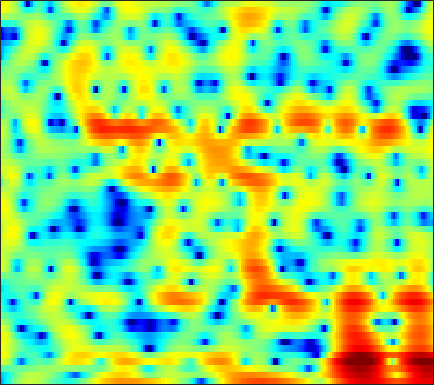

Source data for this figure (header and first rows):
-8.899, -7.5134, -5.6446, -3.9765, -2.8882, -1.6446, -0.60678, 0.052994, 0.7958, 1.3915, 1.8521, 2.1157, 2.3605, 2.4961, 2.5274, 2.4742, 2.3098, 2.1164, 1.7713, 1.3442, 0.84502, 0.43118, -0.16001, -0.77479
-7.428, -6.766, -5.675, -4.488, -3.606, -2.498, -1.503, -0.8401, -0.06691, 0.5836, 1.121, 1.453, 1.807, 2.064, 2.195, 2.291, 2.302, 2.257, 2.127, 1.918, 1.633, 1.37, 0.956, 0.4639
-1.914, -1.758, -1.593, -1.469, -1.393, -1.311, -1.246, -1.199, -1.125, -1.021, -0.8756, -0.734, -0.5126, -0.2722, -0.08878, 0.1472, 0.3597, 0.4995, 0.659, 0.782, 0.8742, 0.9288, 0.9863, 1.024
3.735, 3.341, 2.624, 1.652, 0.7248, -0.8432, -2.912, -4.888, -8.132, -10.98, -10.12, -7.962, -5.419, -3.622, -2.683, -1.861, -1.448, -1.358, -1.478, -1.795, -2.157, -2.327, -2.209, -1.603
5.396, 4.933, 4.173, 3.25, 2.452, 1.264, -0.01185, -0.9619, -2.076, -2.819, -3.074, -2.996, -2.712, -2.429, -2.306, -2.329, -2.616, -3.036, -3.917, -5.235, -7.034, -8.59, -10.1, -9.112
4.747, 4.342, 3.73, 3.046, 2.495, 1.737, 0.9742, 0.4134, -0.3077, -0.9778, -1.586, -1.998, -2.495, -2.936, -3.24, -3.616, -3.96, -4.187, -4.424, -4.551, -4.526, -4.372, -3.985, -3.401
5.332, 4.851, 4.133, 3.334, 2.69, 1.793, 0.8733, 0.1787, -0.7388, -1.619, -2.469, -3.097, -3.937, -4.789, -5.444, -6.352, -7.255, -7.845, -8.315, -8.182, -7.399, -6.498, -5.095, -3.653
5.773, 5.142, 4.149, 2.974, 1.969, 0.4637, -1.196, -2.485, -4.119, -5.412, -6.188, -6.458, -6.622, -6.859, -7.232, -8.156, -9.787, -11.7, -15.62, -18.41, -13.17, -9.441, -5.814, -3.137
4.356, 3.7, 2.61, 1.247, -0.0002494, -2.053, -4.707, -7.309, -12.25, -19.71, -16.81, -12.58, -9.128, -7.082, -6.093, -5.225, -4.677, -4.355, -3.889, -3.269, -2.461, -1.734, -0.6596, 0.4319
1.808, 1.328, 0.5615, -0.3186, -1.047, -2.085, -3.147, -3.907, -4.73, -5.163, -5.166, -4.934, -4.385, -3.701, -3.163, -2.463, -1.813, -1.367, -0.7967, -0.22, 0.3358, 0.7371, 1.252, 1.726
-0.353, -0.7979, -1.45, -2.099, -2.547, -3.039, -3.375, -3.507, -3.525, -3.364, -3.052, -2.74, -2.276, -1.781, -1.389, -0.8412, -0.2801, 0.1346, 0.6418, 1.108, 1.533, 1.813, 2.116, 2.314
-2.116, -2.886, -4.146, -5.614, -6.665, -7.554, -7.417, -6.684, -5.422, -4.234, -3.231, -2.574, -1.846, -1.257, -0.8562, -0.3453, 0.1954, 0.6513, 1.303, 1.934, 2.511, 2.882, 3.232, 3.39
-3.172, -3.889, -5.415, -7.977, -10.89, -15.74, -13.59, -9.907, -6.427, -4.221, -2.92, -2.41, -2.236, -2.462, -2.819, -3.29, -3.223, -2.547, -0.983, 0.764, 2.292, 3.21, 4.1, 4.617
-5.179, -4.662, -4.252, -4.099, -4.086, -3.962, -3.596, -3.187, -2.692, -2.302, -2.106, -2.261, -2.976, -4.434, -6.227, -10.02, -14.36, -11.15, -5.701, -2.101, 0.3724, 1.716, 3.023, 3.879
-6.68, -5.559, -4.429, -3.584, -3.091, -2.574, -2.194, -1.927, -1.653, -1.513, -1.503, -1.568, -1.775, -2.126, -2.389, -2.565, -2.492, -2.227, -1.527, -0.6265, 0.298, 0.9374, 1.694, 2.309
-4.454, -3.713, -2.956, -2.417, -2.094, -1.76, -1.507, -1.364, -1.15, -0.9381, -0.7907, -0.6916, -0.5667, -0.4624, -0.4059, -0.365, -0.2715, -0.2006, -0.1123, 0.01534, 0.1703, 0.3194, 0.554, 0.8303
-0.1994, -0.1781, -0.2493, -0.478, -0.7343, -1.121, -1.415, -1.546, -1.504, -1.169, -0.6341, -0.2094, 0.2996, 0.7228, 0.9272, 1.013, 0.9173, 0.751, 0.336, -0.2755, -1.02, -1.585, -2.156, -2.236
3.596, 3.085, 2.166, 0.881, -0.431, -2.752, -5.744, -7.949, -8.094, -5.255, -2.465, -0.8725, 0.6295, 1.601, 2.048, 2.326, 2.172, 1.804, 0.9422, -0.5056, -2.781, -5.396, -11.62, -24.78
3.876, 3.331, 2.341, 1.035, -0.1905, -2.232, -4.531, -5.928, -6.192, -4.503, -2.531, -1.323, -0.06639, 0.7638, 1.145, 1.404, 1.36, 1.111, 0.5501, -0.258, -1.271, -2.076, -2.942, -3.23
2.879, 2.642, 2.196, 1.63, 1.155, 0.4822, -0.1362, -0.4667, -0.7345, -0.7888, -0.6488, -0.525, -0.3475, -0.1981, -0.1394, -0.179, -0.2492, -0.3592, -0.5744, -0.8282, -1.082, -1.252, -1.393, -1.381
2.467, 2.575, 2.628, 2.547, 2.408, 2.161, 1.813, 1.516, 1.112, 0.6505, 0.159, -0.1897, -0.6651, -1.101, -1.36, -1.66, -1.844, -1.9, -1.933, -1.94, -1.94, -1.931, -1.923, -1.864
2.42, 2.924, 3.436, 3.742, 3.825, 3.761, 3.482, 3.105, 2.434, 1.532, 0.3786, -0.6091, -2.086, -3.599, -4.521, -5.086, -5.06, -4.732, -4.187, -3.741, -3.473, -3.372, -3.346, -3.396
1.833, 2.916, 3.987, 4.693, 4.993, 5.072, 4.85, 4.458, 3.599, 2.383, 0.6597, -1.077, -4.167, -9.034, -15.61, -23.76, -11.84, -8.678, -6.472, -5.53, -5.411, -5.76, -6.594, -7.664
0.7819, 2.207, 3.578, 4.433, 4.802, 4.973, 4.792, 4.48, 3.774, 2.772, 1.486, 0.3377, -1.381, -3.17, -4.364, -5.09, -5.276, -5.083, -4.935, -5.225, -6.162, -7.441, -10.13, -14.99
1.942, 2.68, 3.416, 3.853, 3.984, 3.961, 3.664, 3.323, 2.738, 1.993, 1.226, 0.6242, -0.1732, -0.8437, -1.324, -1.768, -2.185, -2.462, -2.89, -3.449, -4.221, -4.968, -6.097, -7.237
3.835, 3.955, 3.967, 3.802, 3.54, 3.018, 2.321, 1.67, 0.79, -0.09116, -0.8215, -1.209, -1.499, -1.532, -1.467, -1.44, -1.3, -1.295, -1.361, -1.553, -1.856, -2.147, -2.683, -3.2
5.207, 4.999, 4.573, 3.937, 3.311, 2.183, 0.7735, -0.5558, -2.715, -5.106, -7.206, -7.585, -6.386, -4.696, -3.483, -2.2, -1.286, -0.7758, -0.3176, -0.08022, -0.03371, -0.09823, -0.3053, -0.6761
5.157, 4.833, 4.274, 3.509, 2.777, 1.534, -0.1312, -1.678, -4.488, -8.244, -12.91, -13.55, -9.691, -6.308, -4.584, -2.733, -1.516, -0.8155, -0.1318, 0.3274, 0.5829, 0.6485, 0.6403, 0.4283
3.675, 3.447, 3.099, 2.625, 2.15, 1.395, 0.3602, -0.4617, -1.718, -2.841, -3.734, -4.018, -3.977, -3.483, -2.982, -2.3, -1.607, -1.137, -0.6199, -0.2104, 0.1001, 0.2369, 0.3298, 0.3304
1.242, 1.508, 1.859, 2.087, 2.087, 1.893, 1.442, 0.9636, 0.2229, -0.6593, -1.478, -2.025, -2.533, -2.793, -2.663, -2.445, -2.002, -1.653, -1.232, -0.9007, -0.6439, -0.4545, -0.2995, -0.07595
-3.597, -0.9592, 1.349, 2.69, 3.271, 3.482, 3.314, 2.827, 1.907, 0.5106, -1.22, -2.834, -4.862, -6.093, -5.973, -4.588, -3.278, -2.559, -1.945, -1.753, -1.879, -2.011, -1.958, -1.619
0.2034, 1.568, 3.079, 4.096, 4.534, 4.727, 4.433, 3.939, 2.823, 1.18, -1.28, -3.791, -8.828, -14.08, -10.79, -6.679, -4.118, -3.241, -2.983, -3.738, -5.699, -8.409, -12.97, -10.93
2.835, 3.105, 3.386, 3.602, 3.619, 3.55, 3.163, 2.799, 2.002, 1.05, -0.08972, -0.9367, -1.997, -2.673, -2.828, -2.67, -2.508, -2.47, -2.801, -3.594, -4.839, -6.123, -7.136, -6.631
2.275, 2.343, 2.36, 2.264, 2.103, 1.796, 1.389, 1.072, 0.579, 0.1457, -0.2611, -0.5157, -0.7784, -0.8645, -1.003, -0.8996, -0.9729, -0.9821, -1.104, -1.296, -1.537, -1.691, -1.804, -1.771
1.401, 1.395, 1.244, 0.8483, 0.4747, -0.2384, -0.9217, -1.497, -1.958, -2.226, -2.146, -1.932, -1.484, -1.004, -0.6144, -0.2753, 0.09171, 0.2477, 0.4203, 0.4965, 0.5049, 0.5448, 0.5091, 0.5226
1.359, 1.233, 0.7135, -0.1418, -1.014, -2.537, -4.449, -6.181, -8.222, -8.726, -7.066, -5.356, -3.363, -1.803, -0.7884, 0.1238, 0.8667, 1.226, 1.552, 1.723, 1.791, 1.759, 1.713, 1.634
2.24, 1.864, 1.036, -0.09608, -1.257, -3.103, -5.657, -8.225, -12.66, -13.85, -9.294, -6.239, -3.373, -1.225, -0.2119, 1.018, 1.671, 2.04, 2.245, 2.253, 2.11, 1.887, 1.599, 1.232
3.145, 2.551, 1.617, 0.4365, -0.6088, -1.892, -3.235, -3.746, -4.153, -3.734, -2.635, -1.657, -0.1559, 0.9902, 1.772, 2.407, 2.679, 2.669, 2.374, 1.79, 0.9791, 0.3593, -0.5651, -1.359
3.476, 2.911, 1.838, 0.2529, -1.241, -3.835, -6.199, -6.518, -4.732, -2.253, -0.1261, 1.186, 2.537, 3.49, 4.013, 4.164, 4.019, 3.494, 2.405, 0.7278, -1.556, -3.472, -6.231, -7.665
1.801, 1.776, 1.192, -0.05329, -1.434, -4.36, -8.083, -8.31, -4.758, -1.32, 1.244, 2.59, 3.852, 4.668, 4.876, 4.809, 4.324, 3.572, 2.052, -0.1814, -3.539, -6.844, -13.73, -17.68
-1.81, -0.9799, -0.3955, -0.2422, -0.2445, -0.4507, -0.487, -0.22, 0.3211, 1.213, 2.112, 2.683, 3.296, 3.665, 3.643, 3.508, 2.924, 2.326, 1.152, -0.3187, -2.073, -3.384, -5.098, -6.309
-3.246, -2.212, -1.073, -0.264, 0.1354, 0.5942, 0.9769, 1.157, 1.507, 1.845, 2.115, 2.327, 2.495, 2.513, 2.522, 2.29, 1.875, 1.432, 0.71, -0.2116, -1.212, -2.053, -3.074, -3.966
-2.26, -1.287, -0.2363, 0.5508, 0.9795, 1.393, 1.622, 1.718, 1.792, 1.776, 1.77, 1.769, 1.762, 1.753, 1.764, 1.629, 1.461, 1.204, 0.732, 0.06664, -0.7946, -1.608, -2.78, -4.081
-0.07548, 0.7377, 1.518, 2.029, 2.277, 2.331, 2.154, 1.938, 1.418, 0.8373, 0.3379, 0.05645, 0.000926, 0.2729, 0.4837, 0.9136, 1.193, 1.293, 1.172, 0.7912, 0.06789, -0.7015, -2.206, -4.443
1.492, 2.008, 2.482, 2.685, 2.63, 2.289, 1.598, 0.7821, -0.7515, -2.841, -5.53, -7.319, -7.372, -5.114, -3.301, -1.418, -0.1839, 0.4518, 0.928, 1.038, 0.8249, 0.4893, -0.2641, -1.304
1.135, 1.425, 1.667, 1.692, 1.521, 1.064, 0.2505, -0.7006, -2.38, -4.839, -8.236, -11.03, -11.1, -7.699, -5.531, -3.416, -1.981, -1.266, -0.5915, -0.2004, 0.01945, 0.08782, 0.1584, 0.2339
0.1478, 0.3775, 0.5931, 0.6848, 0.6693, 0.4682, 0.0523, -0.3851, -1.128, -1.988, -2.812, -3.245, -3.493, -3.359, -3.136, -2.753, -2.443, -2.3, -2.171, -2.03, -1.805, -1.552, -1.059, -0.4308
-1.204, -0.8423, -0.357, 0.07652, 0.3498, 0.5834, 0.6788, 0.6933, 0.5583, 0.3452, 0.06903, -0.1492, -0.4825, -0.8824, -1.187, -1.783, -2.584, -3.293, -4.401, -5.363, -5.667, -5.185, -3.929, -2.395
-4.264, -3.277, -2.027, -0.9169, -0.2214, 0.5307, 1.115, 1.463, 1.75, 1.899, 1.907, 1.82, 1.535, 1.024, 0.5101, -0.5322, -2.091, -3.686, -6.875, -12.63, -33.34, -14.99, -7.857, -4.172
-9.49, -6.965, -4.56, -2.774, -1.74, -0.5496, 0.418, 0.9721, 1.641, 2.142, 2.488, 2.603, 2.599, 2.387, 2.051, 1.329, 0.3139, -0.6885, -2.202, -3.653, -4.439, -4.26, -3.315, -2.181
-8.922, -7.723, -6.164, -4.844, -3.859, -2.736, -1.683, -0.9063, 0.09475, 1.01, 1.804, 2.295, 2.789, 3.074, 3.104, 2.992, 2.695, 2.36, 1.812, 1.242, 0.7163, 0.4007, -0.006822, -0.4706
-9.317, -9.127, -8.536, -7.852, -7.405, -6.768, -5.834, -4.783, -3.232, -1.508, 0.08848, 1.172, 2.313, 3.131, 3.581, 3.943, 4.041, 3.996, 3.76, 3.352, 2.803, 2.268, 1.375, 0.2197
-16.06, -14.73, -13, -12.17, -12.7, -14.57, -17.06, -15.05, -9.318, -5.026, -1.979, -0.2696, 1.49, 2.764, 3.476, 4.092, 4.414, 4.483, 4.387, 4.071, 3.543, 2.978, 2.036, 0.83
-15.6, -13.79, -11.57, -10.62, -10.53, -11.17, -11.41, -10.14, -7.139, -4.102, -1.622, -0.1575, 1.411, 2.592, 3.196, 3.794, 4.147, 4.229, 4.15, 3.869, 3.374, 2.89, 2.091, 1.115
-3.902, -3.982, -3.91, -3.765, -3.587, -3.369, -3.001, -2.596, -1.766, -0.8265, 0.1244, 0.7964, 1.561, 2.176, 2.559, 2.915, 3.084, 3.098, 2.923, 2.567, 2.06, 1.639, 0.9903, 0.2985
1.884, 1.653, 1.402, 1.21, 1.035, 0.852, 0.6793, 0.5868, 0.458, 0.3353, 0.2478, 0.2221, 0.2773, 0.4343, 0.668, 0.8881, 0.96, 0.8992, 0.5764, -0.04813, -0.8786, -1.578, -2.381, -2.792
4.989, 4.659, 4.195, 3.7, 3.283, 2.69, 2.003, 1.408, 0.3897, -0.851, -2.31, -3.429, -4.391, -4.215, -3.594, -2.508, -1.724, -1.532, -1.807, -2.845, -4.85, -7.316, -11.99, -13.34
5.643, 5.182, 4.521, 3.813, 3.296, 2.528, 1.634, 0.8009, -0.6215, -2.652, -5.761, -9.572, -21.64, -14.99, -9.028, -5.144, -3.112, -2.368, -2.156, -2.715, -4.027, -5.443, -7.311, -7.603
